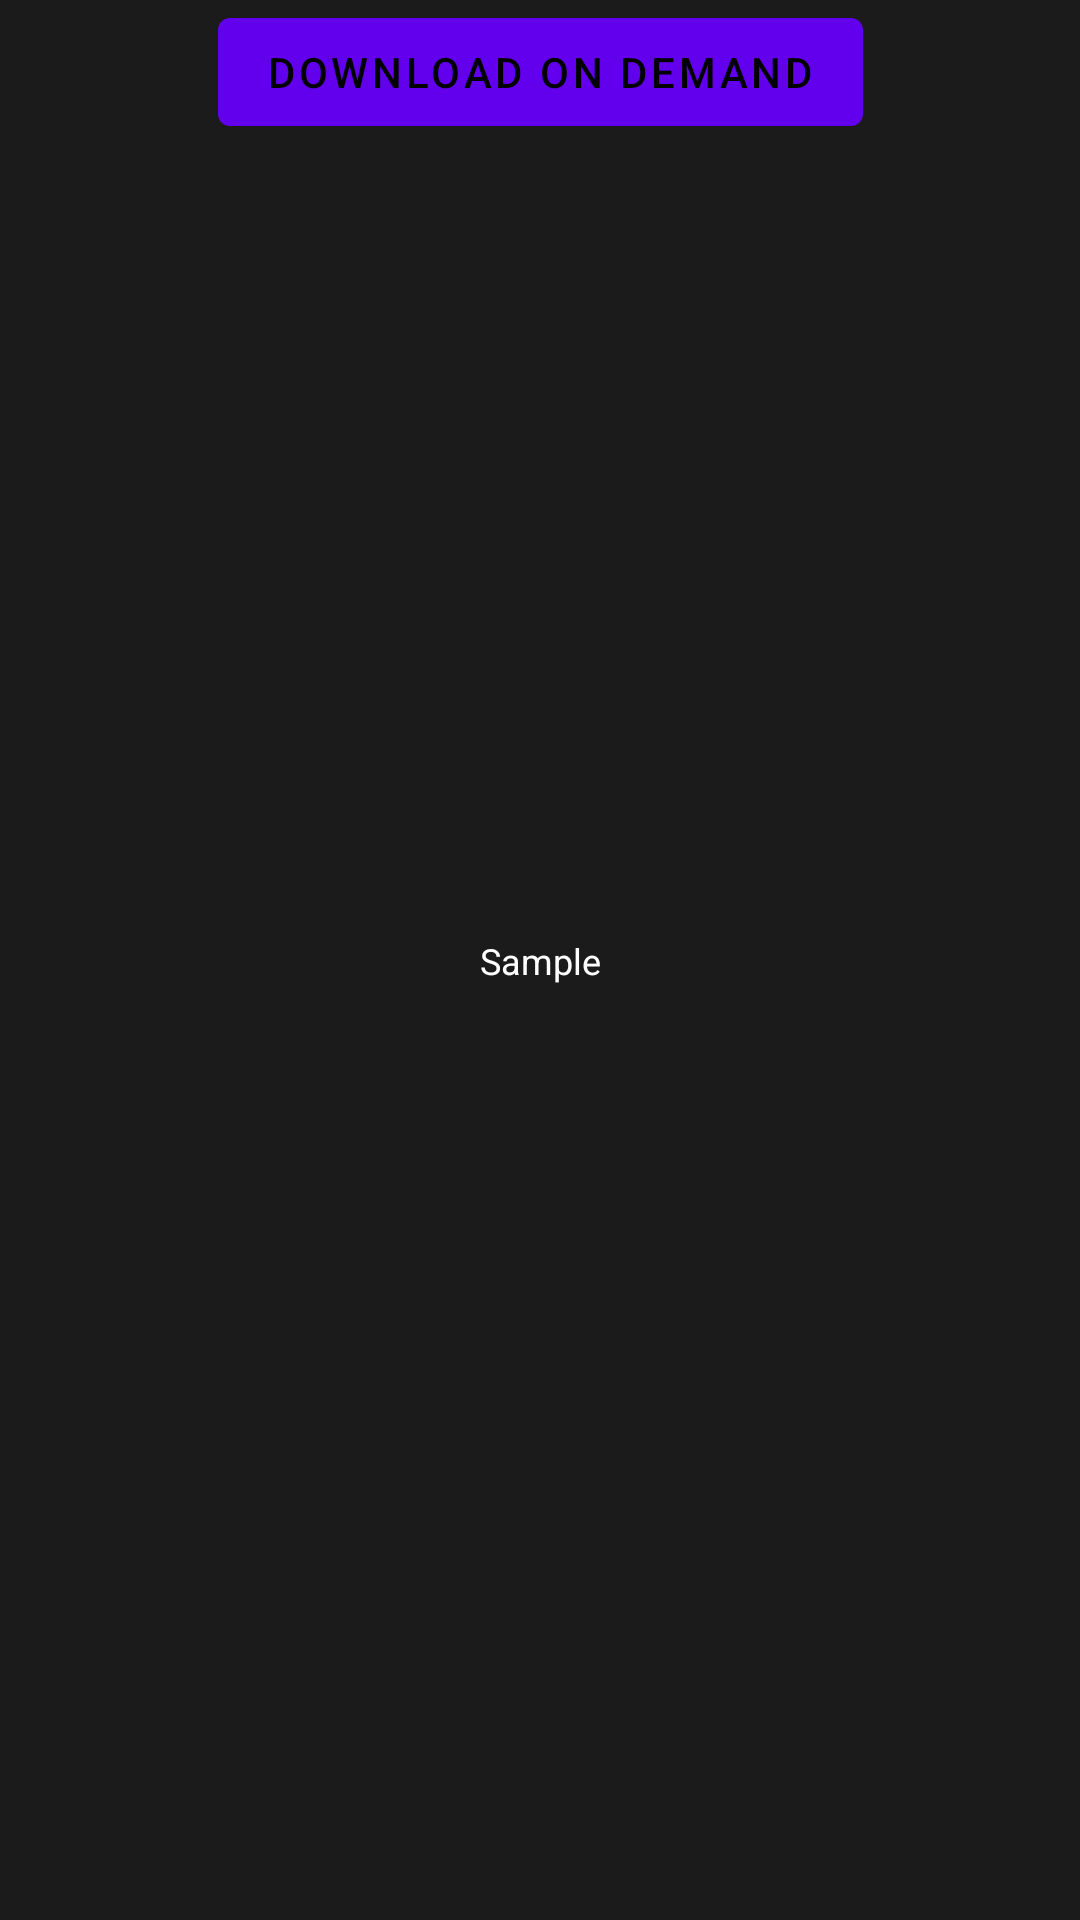

Produce the Android XML layout that renders to this screen, including the resource entries it uses.
<!-- AndroidManifest.xml: application theme Theme.JetCompose.NoActionBar -->
<!-- res/layout/ondemandasset_video.xml -->
<?xml version="1.0" encoding="utf-8"?>
<androidx.constraintlayout.widget.ConstraintLayout xmlns:android="http://schemas.android.com/apk/res/android"
    xmlns:app="http://schemas.android.com/apk/res-auto"
    android:layout_width="match_parent"
    android:layout_height="match_parent">

    <com.google.android.material.button.MaterialButton
        android:id="@+id/btnDownloadVideo"
        android:layout_width="wrap_content"
        android:layout_height="wrap_content"
        android:text="Download On Demand"
        app:layout_constraintEnd_toEndOf="parent"
        app:layout_constraintStart_toStartOf="parent"
        app:layout_constraintTop_toTopOf="parent" />

    <com.google.android.material.progressindicator.CircularProgressIndicator
        android:id="@+id/btnCircular"
        android:layout_width="wrap_content"
        android:layout_height="wrap_content"
        android:max="100"
        app:layout_constraintBottom_toBottomOf="parent"
        app:layout_constraintEnd_toEndOf="parent"
        app:layout_constraintStart_toStartOf="parent"
        app:layout_constraintTop_toTopOf="parent" />

    <TextView
        android:id="@+id/tvDownloadSpace"
        android:layout_width="wrap_content"
        android:layout_height="wrap_content"
        android:text="Sample"
        android:textColor="@color/white"
        android:textSize="12dp"
        app:layout_constraintBottom_toBottomOf="@id/btnCircular"
        app:layout_constraintEnd_toEndOf="@id/btnCircular"
        app:layout_constraintStart_toStartOf="@id/btnCircular"
        app:layout_constraintTop_toTopOf="@id/btnCircular" />

    <VideoView
        android:id="@+id/videoView"
        android:layout_width="match_parent"
        android:layout_height="match_parent"
        android:visibility="gone" />

</androidx.constraintlayout.widget.ConstraintLayout>
<!-- resources referenced by this layout -->
<resources>
  <color name="white">#FFFFFFFF</color>
  <style name="Theme.JetCompose.NoActionBar">
          <item name="windowActionBar">false</item>
          <item name="windowNoTitle">true</item>
      </style>
</resources>
